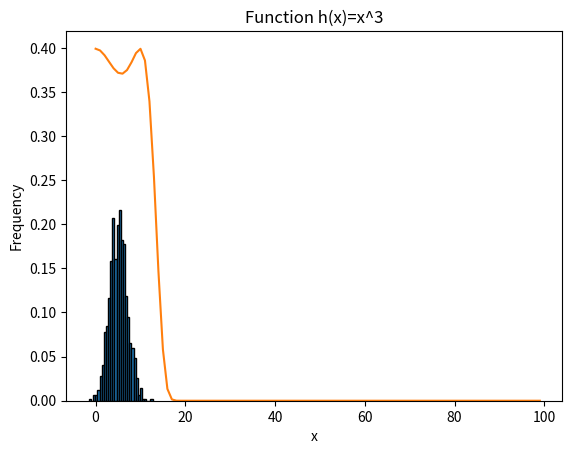

Write the Python code that produced this figure.
# Plot Task
# This diagram should show 1000 values drawn from a normal distribution
# with a mean of 5 and standard deviation of 2.
# It also plots the function h(x) = x^3.
# Author: Andrea Cignoni

import numpy as np
import matplotlib.pyplot as plt
from scipy.stats import norm
import statistics

# Set random seed for reproducibility
np.random.seed(42)
# Generating 1000 values with mean 5 and standard deviation 2
values = np.random.normal(loc=5, scale=2, size=1000)

# Plot the histogram of generated values
plt.hist(values, bins=30, density=True, edgecolor='black')
plt.title('Normal Distribution with Mean 5 and Standard Deviation 2')
plt.xlabel('Value')
plt.ylabel('Frequency')

# Create a new figure to plot the function h(x) = x^3
def h(x):
    return x**3
 
# Generate x values in the range [0, 10]
x = np.linspace (0, 10, num=100)

# Plot the function h(x) = x^3 in normal distribution
plt.plot(norm.pdf(x, h(x)))
plt.title('Function h(x)=x^3')
plt.xlabel('x')

# Show the plots
plt.show()